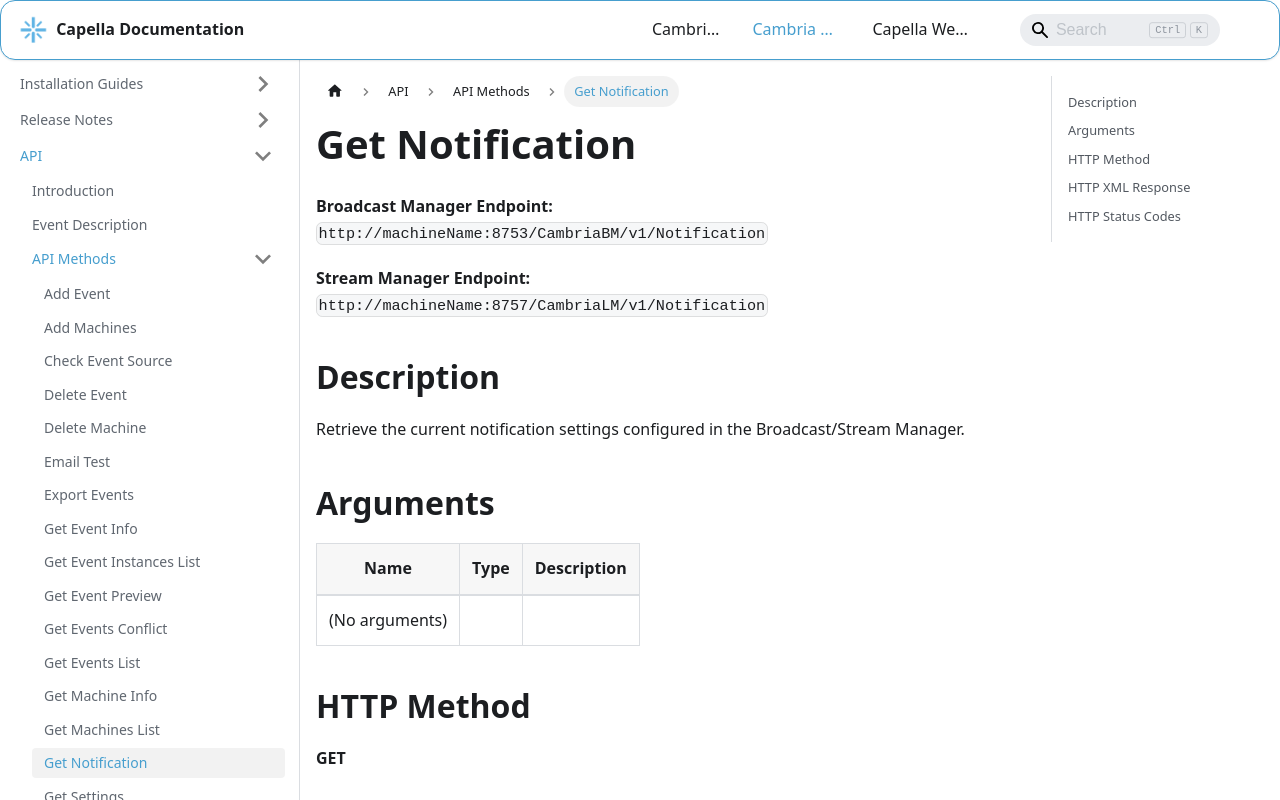

repository: CapellaSystems/documents.capellasystems.net · page: docs/cambria-stream/api/api-methods/get-notification/index.html · generator: docusaurus

---
id: get-notification
title: Get Notification
---

**Broadcast Manager Endpoint:**  
`http://machineName:8753/CambriaBM/v1/Notification`

**Stream Manager Endpoint:**  
`http://machineName:8757/CambriaLM/v1/Notification`

## Description
Retrieve the current notification settings configured in the Broadcast/Stream Manager.

## Arguments

| Name   | Type   | Description |
|--------|--------|-------------|
| (No arguments) | | |

## HTTP Method
**GET**

## HTTP XML Response

| Element         | Parent   | Description                                    |
|-----------------|----------|------------------------------------------------|
| `Content`       | None     | Container of the response                     |
| `Notification`  | Content  | Details of the notification settings          |

## HTTP Status Codes

| Value | Description                                            |
|-------|--------------------------------------------------------|
| 200   | Successfully processed                                 |
| 5xx   | Server error while retrieving notifications            |
